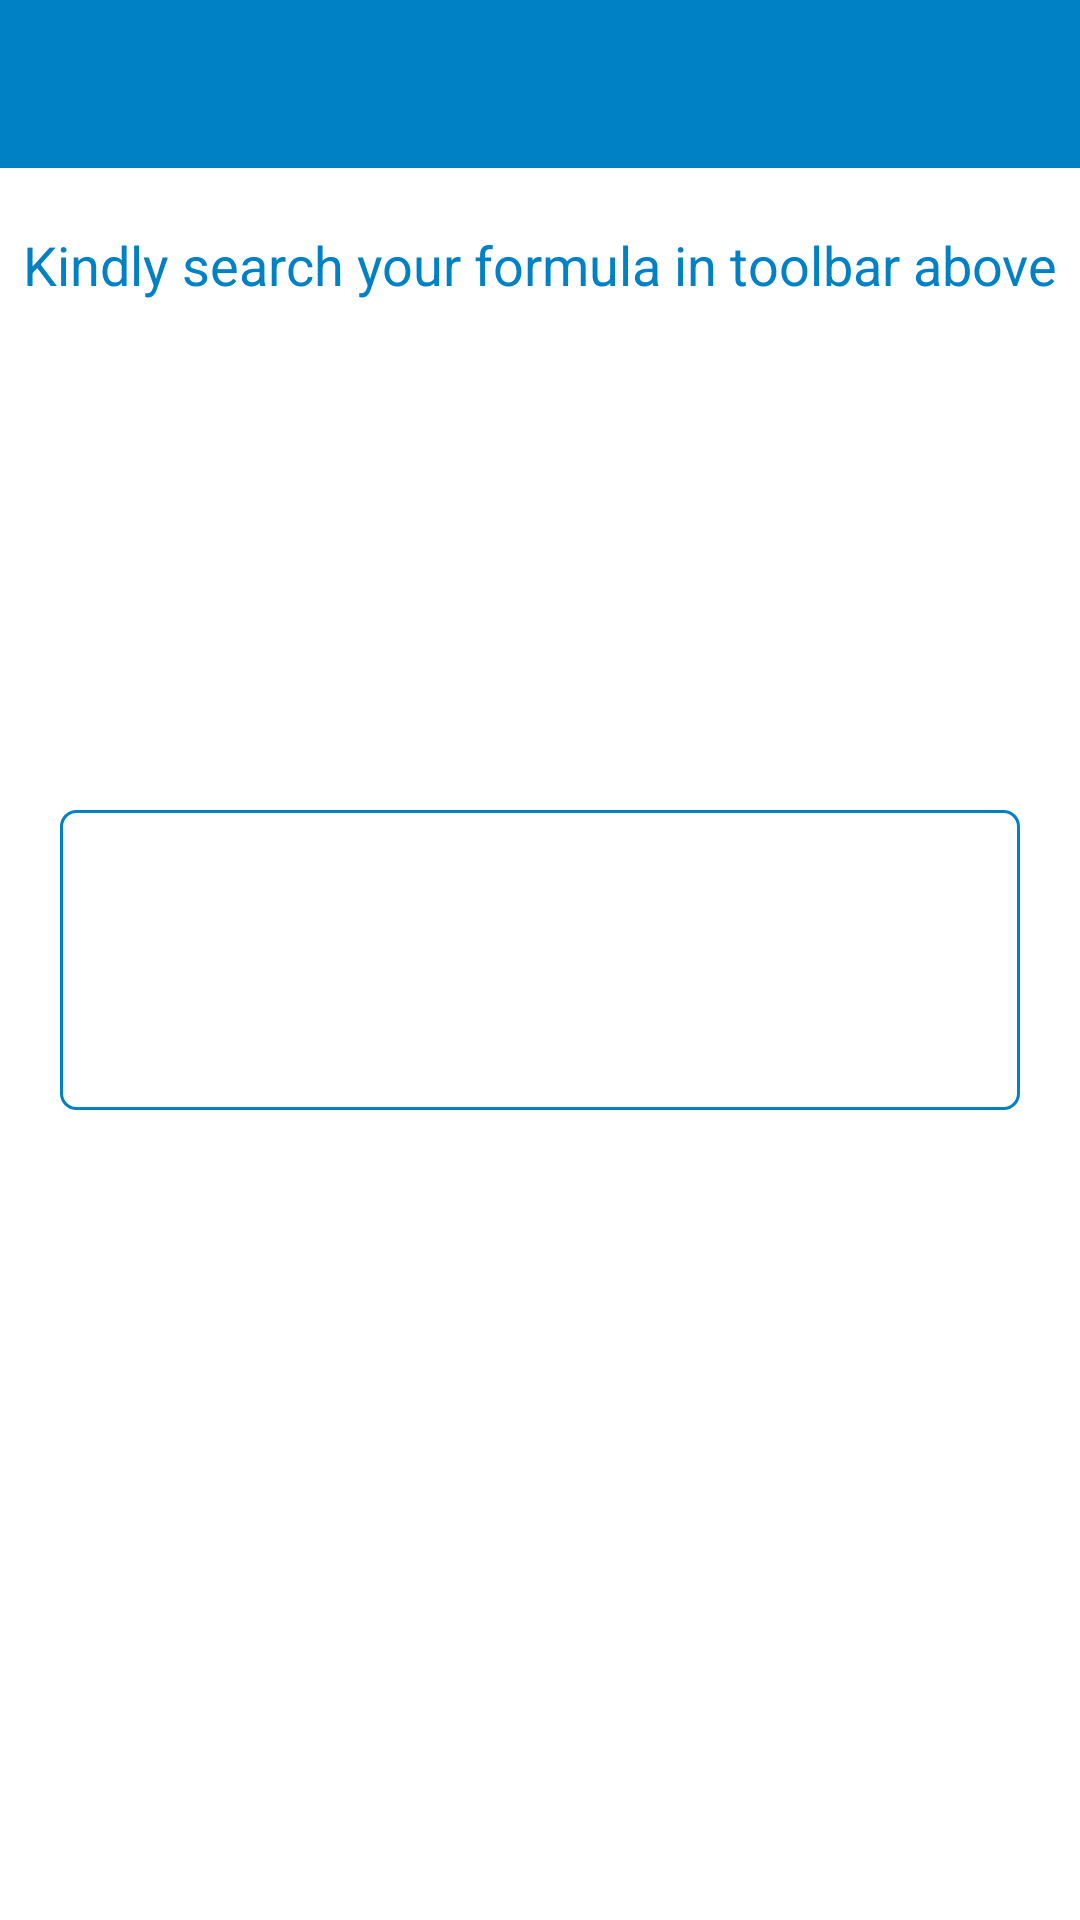

Write the Android layout XML for this screen, with the resource values it uses.
<!-- AndroidManifest.xml: application theme Theme.FormulaConverter -->
<!-- res/layout/formula_activity.xml -->
<?xml version="1.0" encoding="utf-8"?>

<layout xmlns:android="http://schemas.android.com/apk/res/android"
    xmlns:app="http://schemas.android.com/apk/res-auto"
    xmlns:tools="http://schemas.android.com/tools">

    <RelativeLayout
        android:layout_width="match_parent"
        android:layout_height="match_parent"
        tools:context=".view.FormulaActivity">

        <androidx.appcompat.widget.Toolbar
            android:id="@+id/toolbar"
            android:layout_width="match_parent"
            android:layout_height="wrap_content"
            android:background="@color/robart"
            app:theme="@style/AppTheme.Toolbar" />

        <TextView
            android:id="@+id/tv_enter_formula"
            android:layout_width="wrap_content"
            android:layout_height="wrap_content"
            android:layout_below="@+id/toolbar"
            android:layout_centerHorizontal="true"
            android:layout_marginTop="@dimen/dimen_20"
            android:text="@string/enter_formula"
            android:textColor="@color/robart"
            android:textSize="@dimen/text_18" />

        <ImageView
            android:id="@+id/iv_go"
            android:layout_width="match_parent"
            android:layout_height="wrap_content"
            android:layout_centerInParent="true"
            android:layout_marginLeft="@dimen/dimen_20"
            android:layout_marginRight="@dimen/dimen_20"
            android:background="@drawable/img_bg"
            android:scaleType="fitXY" />

        <ImageView
            android:id="@+id/iv_share"
            android:layout_width="wrap_content"
            android:layout_height="wrap_content"
            android:layout_below="@id/iv_go"
            android:layout_centerHorizontal="true"
            android:layout_marginTop="@dimen/dimen_50"
            android:background="@drawable/img_bg_circle"
            android:padding="10dp"
            android:scaleType="center"
            android:src="@drawable/baseline_share_24"
            android:visibility="invisible" />

    </RelativeLayout>
</layout>
<!-- resources referenced by this layout -->
<resources>
  <color name="robart">#0081c6</color>
  <dimen name="dimen_20">20dp</dimen>
  <dimen name="dimen_50">50dp</dimen>
  <dimen name="text_18">18sp</dimen>
  <!-- drawable img_bg (drawable) -->
  <?xml version="1.0" encoding="utf-8"?>
  
  <shape xmlns:android="http://schemas.android.com/apk/res/android"
      android:shape="rectangle">
      <size
          android:width="200dp"
          android:height="100dp" />
      <padding
          android:bottom="@dimen/dimen_10"
          android:left="@dimen/dimen_10"
          android:right="@dimen/dimen_10"
          android:top="@dimen/dimen_10" />
  
      <solid android:color="@color/white" />
  
      <stroke
          android:width="1dp"
          android:color="@color/robart" />
  
      <corners android:radius="5dp" />
  
  </shape>
  <!-- drawable img_bg_circle (drawable) -->
  <?xml version="1.0" encoding="utf-8"?>
  
  <shape xmlns:android="http://schemas.android.com/apk/res/android"
      android:shape="rectangle">
      <corners android:radius="25dp" />
  
      <size
          android:width="50dp"
          android:height="50dp" />
  
      <solid android:color="@android:color/white" />
  
      <stroke
          android:width="1dp"
          android:color="@color/robart" />
  
  
  </shape>
  <string name="enter_formula">Kindly search your formula in toolbar above</string>
  <style name="Theme.FormulaConverter" parent="Theme.MaterialComponents.DayNight.DarkActionBar">
          
          <item name="colorPrimary">@color/purple_500</item>
          <item name="colorPrimaryVariant">@color/purple_700</item>
          <item name="colorOnPrimary">@color/white</item>
          
          <item name="colorSecondary">@color/teal_200</item>
          <item name="colorSecondaryVariant">@color/teal_700</item>
          <item name="colorOnSecondary">@color/black</item>
          
          <item name="android:statusBarColor" tools:targetApi="l">?attr/colorPrimaryVariant</item>
          
      </style>
  <dimen name="dimen_10">10dp</dimen>
  <color name="white">#FFFFFFFF</color>
  <color name="purple_500">#FF6200EE</color>
  <color name="purple_700">#FF3700B3</color>
  <color name="teal_200">#FF03DAC5</color>
  <color name="teal_700">#FF018786</color>
  <color name="black">#FF000000</color>
</resources>
